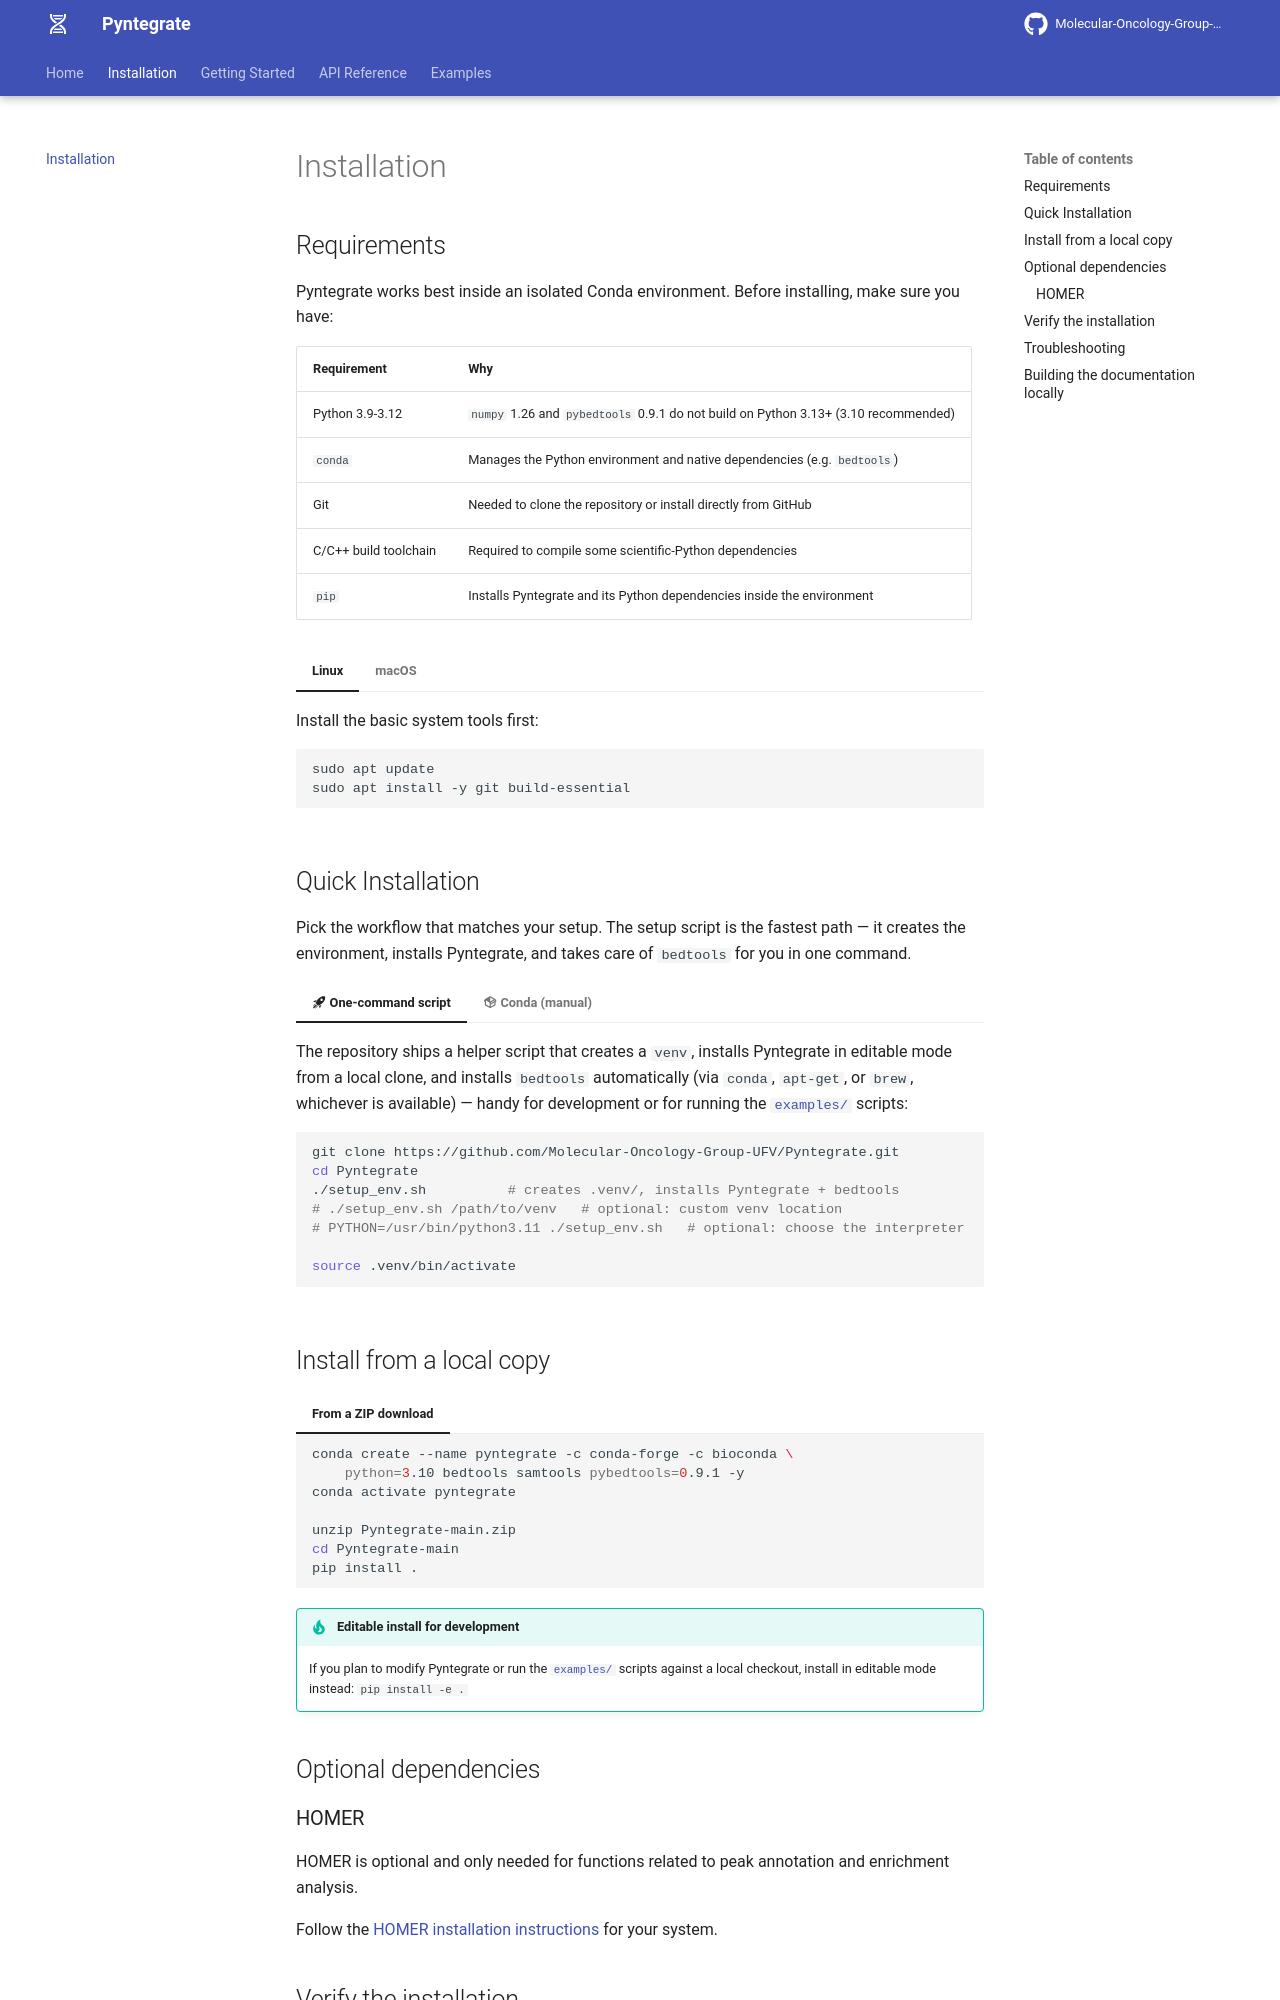

repository: Molecular-Oncology-Group-UFV/Pyntegrate · page: installation.html · generator: mkdocs

# Installation

## Requirements

Pyntegrate works best inside an isolated Conda environment. Before installing, make sure you have:

| Requirement | Why |
|---|---|
| Python 3.9-3.12 | `numpy` 1.26 and `pybedtools` 0.9.1 do not build on Python 3.13+ (3.10 recommended) |
| `conda` | Manages the Python environment and native dependencies (e.g. `bedtools`) |
| Git | Needed to clone the repository or install directly from GitHub |
| C/C++ build toolchain | Required to compile some scientific-Python dependencies |
| `pip` | Installs Pyntegrate and its Python dependencies inside the environment |

=== "Linux"

    Install the basic system tools first:

    ```bash
    sudo apt update
    sudo apt install -y git build-essential
    ```

=== "macOS"

    Install the Apple command line tools:

    ```bash
    xcode-select --install
    ```

## Quick Installation

Pick the workflow that matches your setup. The setup script is the fastest path — it creates the environment, installs Pyntegrate, and takes care of `bedtools` for you in one command.

=== ":material-rocket-launch: One-command script"

    The repository ships a helper script that creates a `venv`, installs Pyntegrate in editable mode from a local clone, and installs `bedtools` automatically (via `conda`, `apt-get`, or `brew`, whichever is available) — handy for development or for running the [`examples/`](https://github.com/Molecular-Oncology-Group-UFV/Pyntegrate/tree/main/examples) scripts:

    ```bash
    git clone https://github.com/Molecular-Oncology-Group-UFV/Pyntegrate.git
    cd Pyntegrate
    ./setup_env.sh          # creates .venv/, installs Pyntegrate + bedtools
    # ./setup_env.sh /path/to/venv   # optional: custom venv location
    # PYTHON=/usr/bin/python3.11 ./setup_env.sh   # optional: choose the interpreter

    source .venv/bin/activate
    ```

=== ":material-package-variant: Conda (manual)"

    Creates a clean environment and installs Pyntegrate in editable mode from a local clone. Conda installs only what `pip` cannot (`bedtools`, `samtools`, and `pybedtools`, which often fails to compile under `pip`); `pip install -e .` then installs the remaining Python dependencies at the versions pinned in `requirements.txt`:

    ```bash
    conda create --name pyntegrate -c conda-forge -c bioconda \
        python=3.10 bedtools samtools pybedtools=0.9.1 -y
    conda activate pyntegrate

    git clone https://github.com/Molecular-Oncology-Group-UFV/Pyntegrate.git
    cd Pyntegrate
    pip install -e .
    ```

    !!! warning "Activate the environment you just created"
        Make sure the name passed to `conda activate` matches the one used in `conda create`. Otherwise everything is installed into a different (possibly older) environment.


## Install from a local copy

=== "From a ZIP download"

    ```bash
    conda create --name pyntegrate -c conda-forge -c bioconda \
        python=3.10 bedtools samtools pybedtools=0.9.1 -y
    conda activate pyntegrate

    unzip Pyntegrate-main.zip
    cd Pyntegrate-main
    pip install .
    ```

!!! tip "Editable install for development"
    If you plan to modify Pyntegrate or run the [`examples/`](https://github.com/Molecular-Oncology-Group-UFV/Pyntegrate/tree/main/examples) scripts against a local checkout, install in editable mode instead: `pip install -e .`

## Optional dependencies

### HOMER

HOMER is optional and only needed for functions related to peak annotation and enrichment analysis.

Follow the [HOMER installation instructions](http://homer.ucsd.edu/homer/introduction/install.html) for your system.
